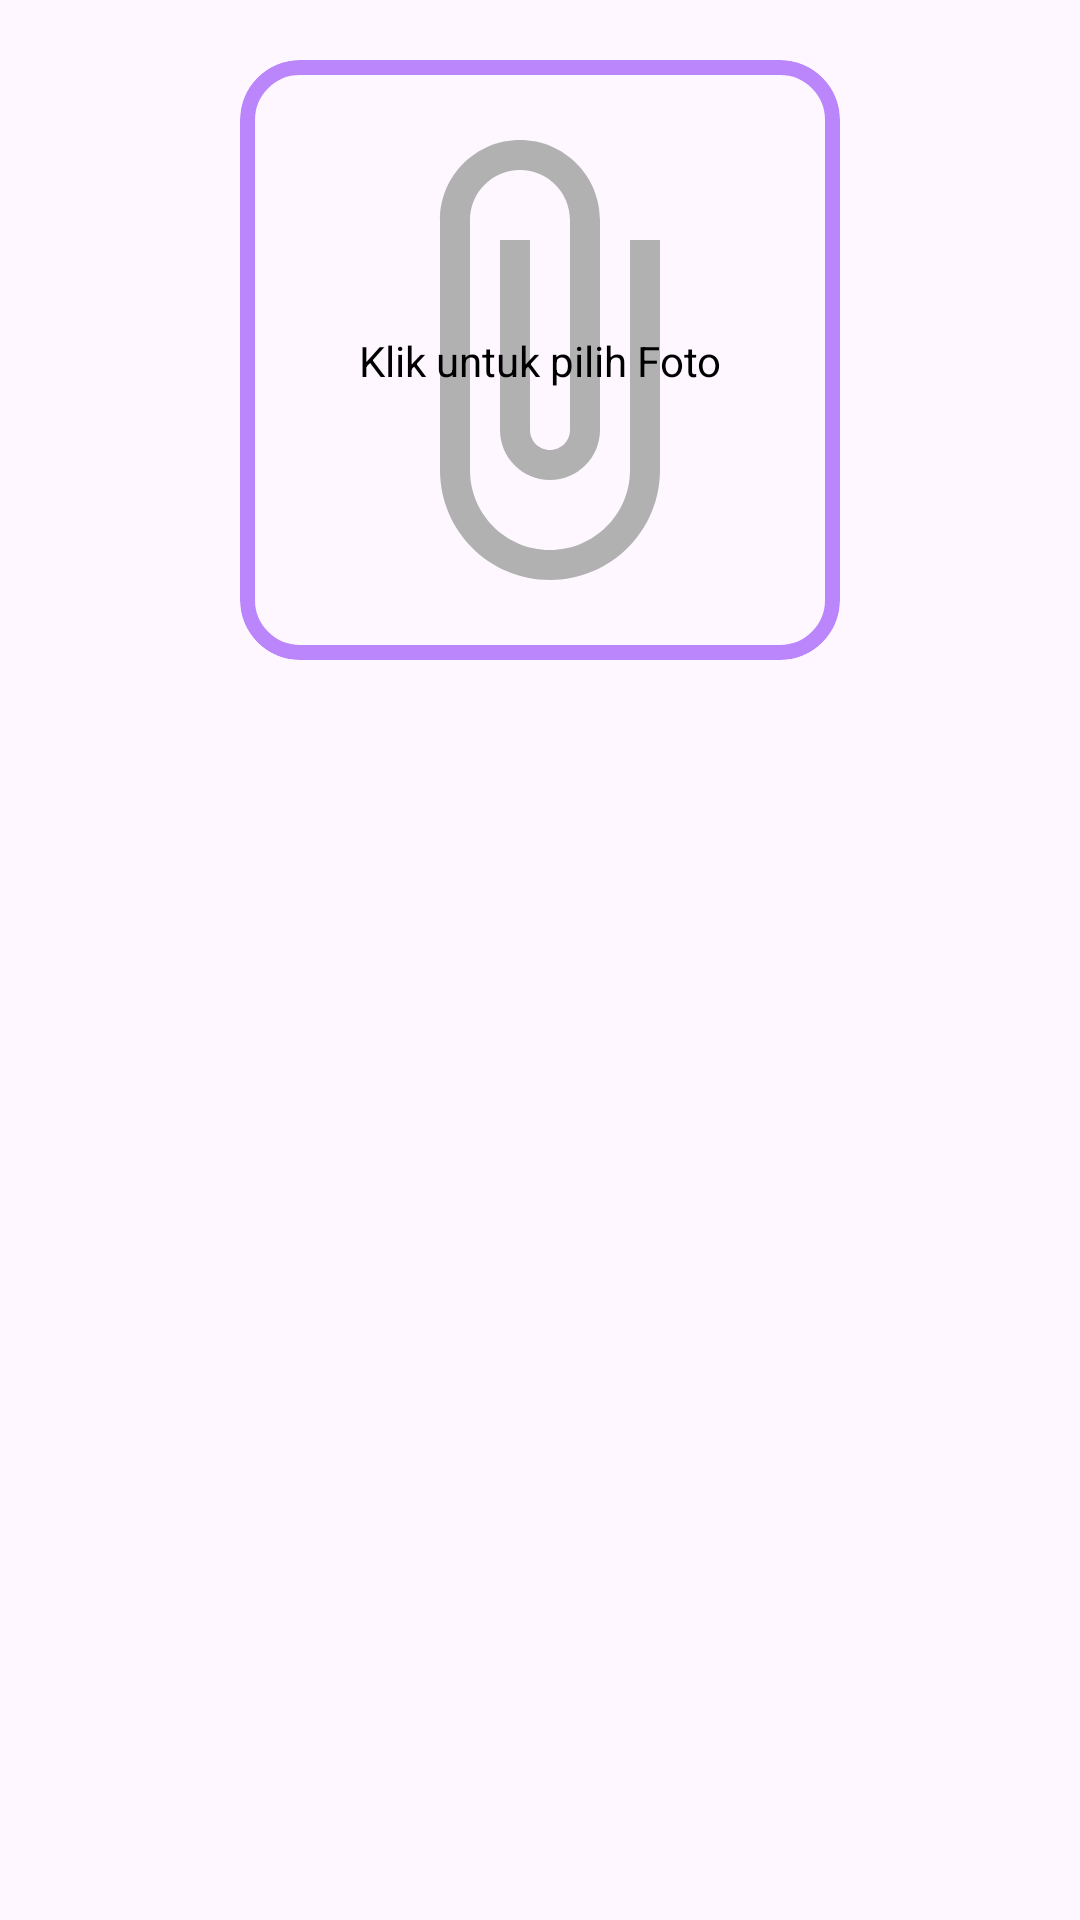

Produce the Android XML layout that renders to this screen, including the resource entries it uses.
<!-- AndroidManifest.xml: application theme Theme.Proman -->
<!-- res/layout/popup_profile_image_upload.xml -->
<?xml version="1.0" encoding="utf-8"?>
<androidx.constraintlayout.widget.ConstraintLayout xmlns:android="http://schemas.android.com/apk/res/android"
    xmlns:tools="http://schemas.android.com/tools"
    android:layout_width="match_parent"
    android:layout_height="match_parent"
    xmlns:app="http://schemas.android.com/apk/res-auto">

    <com.google.android.material.card.MaterialCardView
        android:id="@+id/uploadProfilePictureCardView"
        android:layout_width="200sp"
        android:layout_height="200sp"
        android:layout_margin="20sp"
        app:cardBackgroundColor="@android:color/transparent"
        app:cardCornerRadius="20sp"
        app:layout_constraintEnd_toEndOf="parent"
        app:layout_constraintStart_toStartOf="parent"
        app:layout_constraintTop_toTopOf="parent"
        app:strokeColor="@color/purple_200"
        app:strokeWidth="5sp">

        <androidx.constraintlayout.widget.ConstraintLayout
            android:layout_width="match_parent"
            android:layout_height="match_parent">
            <ImageView
                android:padding="20sp"
                android:id="@+id/uploadProfilePictureImageView"
                android:layout_width="match_parent"
                android:layout_height="match_parent"
                android:src="@drawable/ic_baseline_attach_file_24"
                android:adjustViewBounds="true"
                android:scaleType="centerCrop"/>
            <TextView
                android:id="@+id/uploadProfilePictureTextView"
                android:layout_width="wrap_content"
                android:layout_height="wrap_content"
                android:text="Klik untuk pilih Foto"
                android:textColor="@color/black"
                app:layout_constraintBottom_toBottomOf="parent"
                app:layout_constraintEnd_toEndOf="parent"
                app:layout_constraintStart_toStartOf="parent"
                app:layout_constraintTop_toTopOf="parent" />
        </androidx.constraintlayout.widget.ConstraintLayout>
    </com.google.android.material.card.MaterialCardView>
</androidx.constraintlayout.widget.ConstraintLayout>
<!-- resources referenced by this layout -->
<resources>
  <color name="black">#FF000000</color>
  <color name="purple_200">#FFBB86FC</color>
  <!-- drawable ic_baseline_attach_file_24 (drawable) -->
  <vector android:height="24dp" android:tint="#B1B1B1"
      android:viewportHeight="24" android:viewportWidth="24"
      android:width="24dp" xmlns:android="http://schemas.android.com/apk/res/android">
      <path android:fillColor="@android:color/white" android:pathData="M16.5,6v11.5c0,2.21 -1.79,4 -4,4s-4,-1.79 -4,-4V5c0,-1.38 1.12,-2.5 2.5,-2.5s2.5,1.12 2.5,2.5v10.5c0,0.55 -0.45,1 -1,1s-1,-0.45 -1,-1V6H10v9.5c0,1.38 1.12,2.5 2.5,2.5s2.5,-1.12 2.5,-2.5V5c0,-2.21 -1.79,-4 -4,-4S7,2.79 7,5v12.5c0,3.04 2.46,5.5 5.5,5.5s5.5,-2.46 5.5,-5.5V6h-1.5z"/>
  </vector>
  <style name="Theme.Proman" parent="Theme.Material3.Light.NoActionBar">
          
          <item name="colorPrimary">@color/purple_500</item>
          <item name="colorPrimaryVariant">@color/purple_700</item>
          <item name="colorOnPrimary">@color/white</item>
          
          <item name="colorSecondary">@color/teal_200</item>
          <item name="colorSecondaryVariant">@color/teal_700</item>
          <item name="colorOnSecondary">@color/black</item>
          
          <item name="android:statusBarColor" tools:targetApi="l">?attr/colorPrimaryVariant</item>
          
      </style>
  <color name="purple_500">#FF6200EE</color>
  <color name="purple_700">#FF3700B3</color>
  <color name="white">#FFFFFFFF</color>
  <color name="teal_200">#FF03DAC5</color>
  <color name="teal_700">#FF018786</color>
</resources>
